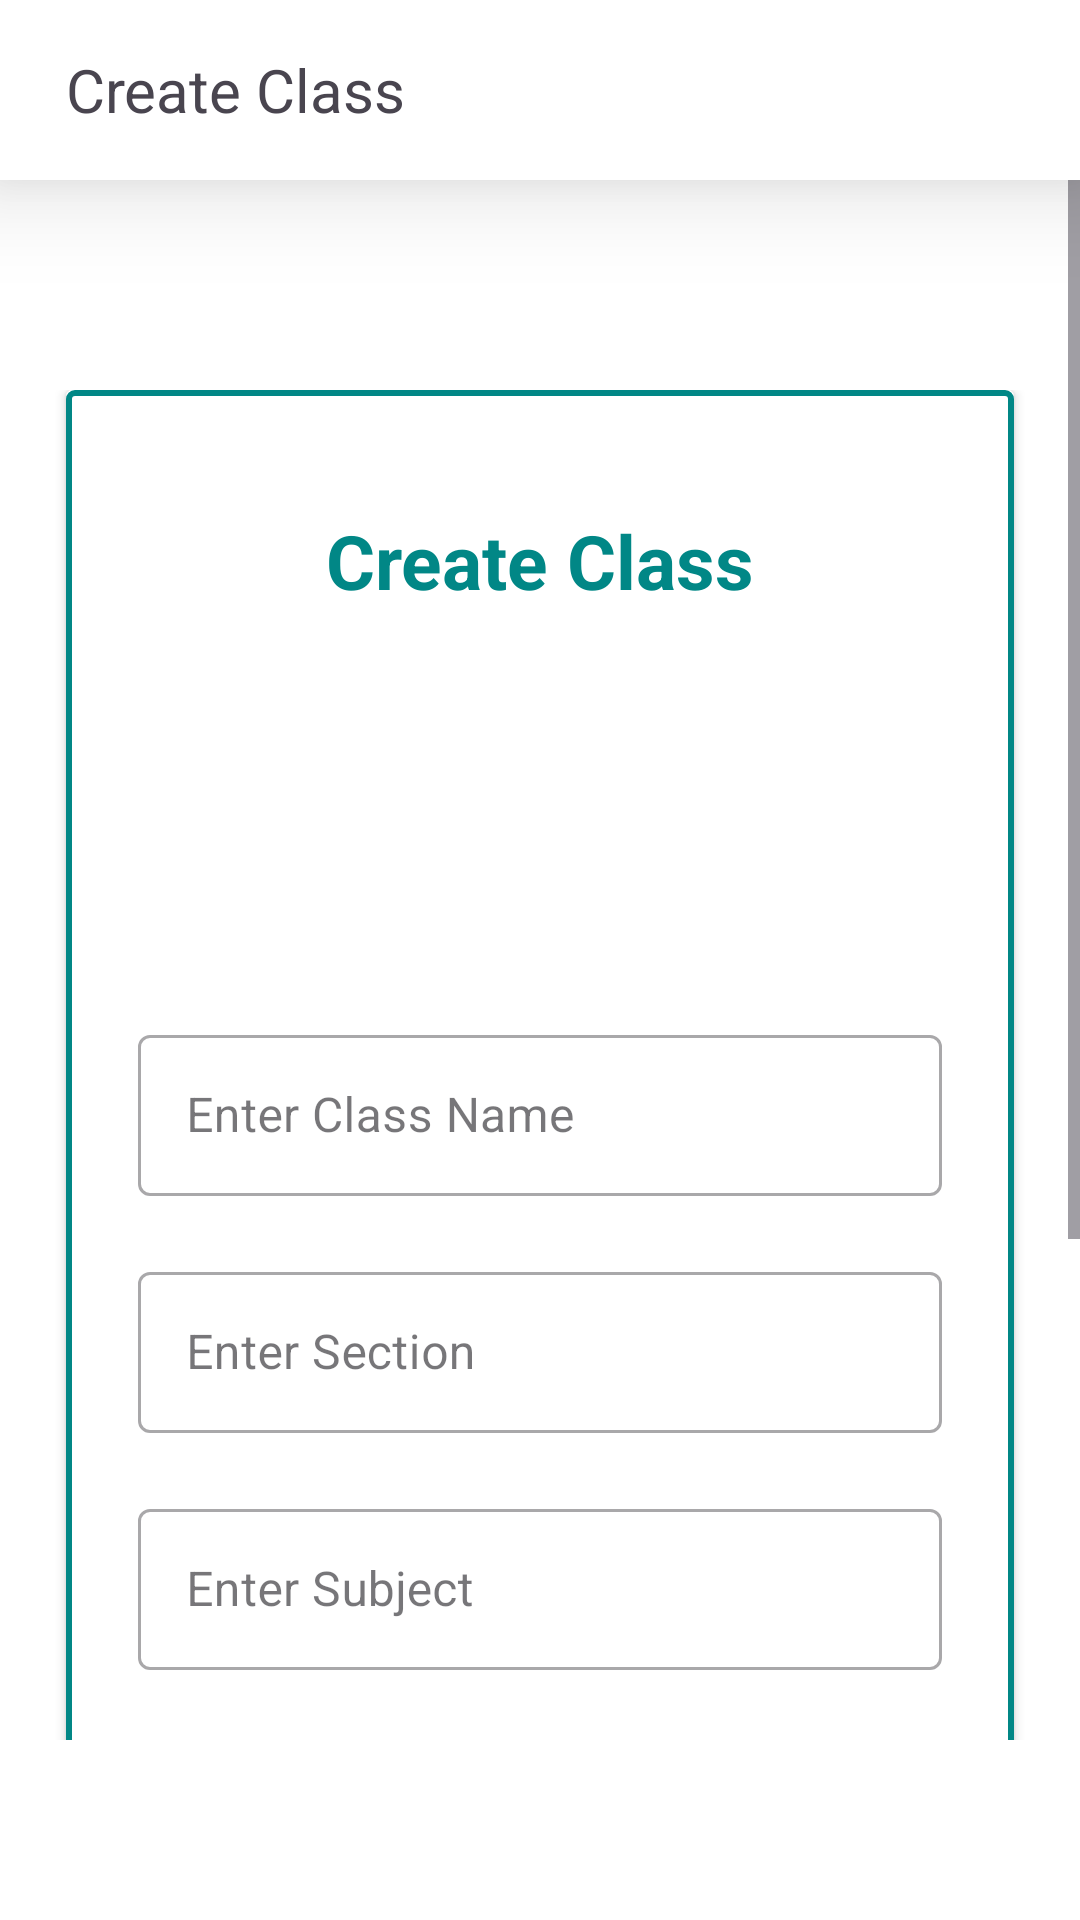

Android layout source for this screen:
<!-- AndroidManifest.xml: application theme Theme.NextCourse -->
<!-- res/layout/activity_class_add.xml -->
<?xml version="1.0" encoding="utf-8"?>
<androidx.constraintlayout.widget.ConstraintLayout
    xmlns:android="http://schemas.android.com/apk/res/android"
    xmlns:app="http://schemas.android.com/apk/res-auto"
    xmlns:tools="http://schemas.android.com/tools"
    android:id="@+id/main"
    android:background="@color/white"
    android:layout_width="match_parent"
    android:layout_height="match_parent"
    android:orientation="vertical"
    tools:context=".activities.ClassAddActivity">

    <androidx.constraintlayout.widget.ConstraintLayout
        android:id="@+id/constraintLayout2"
        android:layout_width="match_parent"
        android:layout_height="60dp"
        android:background="@color/white"
        android:elevation="20dp"
        app:layout_constraintEnd_toEndOf="parent"
        app:layout_constraintStart_toStartOf="parent"
        app:layout_constraintTop_toTopOf="parent">

    <TextView
        android:id="@+id/textView"
        android:layout_width="wrap_content"
        android:layout_height="match_parent"
        android:layout_marginStart="22dp"
        android:gravity="center_vertical"
        android:text="@string/createClass"
        android:textSize="20sp"
        app:layout_constraintBottom_toBottomOf="parent"
        app:layout_constraintStart_toStartOf="parent"
        app:layout_constraintTop_toTopOf="parent" />
    </androidx.constraintlayout.widget.ConstraintLayout>

    <ScrollView
        android:id="@+id/scrollView"
        android:layout_width="match_parent"
        android:layout_height="0dp"
        android:gravity="center_vertical"
        android:paddingBottom="60dp"
        app:layout_constraintBottom_toBottomOf="parent"
        app:layout_constraintEnd_toEndOf="parent"
        app:layout_constraintStart_toStartOf="parent">

        <androidx.constraintlayout.widget.ConstraintLayout
            android:layout_width="match_parent"
            android:layout_height="wrap_content"
            android:layout_marginTop="130dp"
            android:paddingBottom="180dp"
            app:layout_constraintBottom_toBottomOf="parent"
            app:layout_constraintEnd_toEndOf="parent"
            app:layout_constraintStart_toStartOf="parent"
            app:layout_constraintTop_toTopOf="parent">

            <androidx.cardview.widget.CardView
                android:layout_width="match_parent"
                android:layout_height="wrap_content"
                android:layout_marginStart="22dp"
                android:layout_marginEnd="22dp"
                android:layout_marginBottom="70dp"
                app:layout_constraintBottom_toBottomOf="parent"
                app:layout_constraintEnd_toEndOf="parent"
                app:layout_constraintStart_toStartOf="parent">

                <androidx.constraintlayout.widget.ConstraintLayout
                    android:id="@+id/linearLayout"
                    android:layout_width="match_parent"
                    android:layout_height="wrap_content"
                    android:background="@drawable/green_border"
                    android:orientation="vertical"
                    android:padding="24dp">


                    <TextView
                        android:id="@+id/FileHeading"
                        android:layout_width="wrap_content"
                        android:layout_height="wrap_content"
                        android:layout_marginTop="16dp"
                        android:text="@string/createClass"
                        android:textAlignment="center"
                        android:textColor="@color/teal_700"
                        android:textSize="25sp"
                        android:textStyle="bold"
                        app:layout_constraintEnd_toEndOf="parent"
                        app:layout_constraintStart_toStartOf="parent"
                        app:layout_constraintTop_toTopOf="parent"
                        tools:ignore="TextContrastCheck" />

                    <ImageView
                        android:id="@+id/uploadData"
                        android:layout_width="100dp"
                        android:layout_height="100dp"
                        android:layout_marginTop="16dp"
                        android:src="@drawable/blackboard"
                        app:layout_constraintEnd_toEndOf="parent"
                        app:layout_constraintStart_toStartOf="parent"
                        app:layout_constraintTop_toBottomOf="@+id/FileHeading"
                        tools:ignore="ContentDescription,ImageContrastCheck" />

                    <com.google.android.material.textfield.TextInputLayout
                        android:id="@+id/tilClassTitle"
                        style="@style/Widget.MaterialComponents.TextInputLayout.OutlinedBox"
                        android:layout_width="match_parent"
                        android:layout_height="wrap_content"
                        android:layout_marginTop="20dp"
                        app:layout_constraintEnd_toEndOf="parent"
                        app:layout_constraintStart_toStartOf="parent"
                        app:layout_constraintTop_toBottomOf="@+id/uploadData">

                        <EditText
                            android:id="@+id/classTitle"
                            android:layout_width="match_parent"
                            android:layout_height="match_parent"
                            android:autofillHints=""
                            android:hint="@string/enter_class_name"
                            android:padding="16dp"
                            android:textColor="@color/teal_700"
                            tools:ignore="TextFields,TextContrastCheck,VisualLintTextFieldSize" />
                    </com.google.android.material.textfield.TextInputLayout>

                    <com.google.android.material.textfield.TextInputLayout
                        android:id="@+id/tilSection"
                        style="@style/Widget.MaterialComponents.TextInputLayout.OutlinedBox"
                        android:layout_width="match_parent"
                        android:layout_height="wrap_content"
                        android:layout_marginTop="20dp"
                        app:layout_constraintEnd_toEndOf="parent"
                        app:layout_constraintStart_toStartOf="parent"
                        app:layout_constraintTop_toBottomOf="@+id/tilClassTitle">

                        <EditText
                            android:id="@+id/section"
                            android:layout_width="match_parent"
                            android:layout_height="match_parent"
                            android:autofillHints=""
                            android:hint="@string/enter_section"
                            android:padding="16dp"
                            android:textColor="@color/teal_700"
                            tools:ignore="TextFields,TextContrastCheck,VisualLintTextFieldSize" />
                    </com.google.android.material.textfield.TextInputLayout>

                    <com.google.android.material.textfield.TextInputLayout
                        android:id="@+id/tilSubject"
                        style="@style/Widget.MaterialComponents.TextInputLayout.OutlinedBox"
                        android:layout_width="match_parent"
                        android:layout_height="wrap_content"
                        android:layout_marginTop="20dp"
                        app:layout_constraintEnd_toEndOf="parent"
                        app:layout_constraintStart_toStartOf="parent"
                        app:layout_constraintTop_toBottomOf="@+id/tilSection">

                        <EditText
                            android:id="@+id/subject"
                            android:layout_width="match_parent"
                            android:layout_height="match_parent"
                            android:autofillHints=""
                            android:hint="@string/enter_subject"
                            android:padding="16dp"
                            android:textColor="@color/teal_700"
                            tools:ignore="TextFields,TextContrastCheck,VisualLintTextFieldSize" />
                    </com.google.android.material.textfield.TextInputLayout>

                    <Button
                        android:id="@+id/saveButton"
                        android:layout_width="match_parent"
                        android:layout_height="match_parent"
                        android:layout_marginTop="20dp"
                        android:backgroundTint="@color/teal_400"
                        android:padding="12dp"
                        android:text="@string/save"
                        android:textSize="18sp"
                        app:cornerRadius="10dp"
                        app:layout_constraintEnd_toEndOf="parent"
                        app:layout_constraintStart_toStartOf="parent"
                        app:layout_constraintTop_toBottomOf="@+id/tilSubject"
                        tools:ignore="VisualLintButtonSize,TextContrastCheck" />
                </androidx.constraintlayout.widget.ConstraintLayout>
            </androidx.cardview.widget.CardView>
        </androidx.constraintlayout.widget.ConstraintLayout>
    </ScrollView>
</androidx.constraintlayout.widget.ConstraintLayout>
<!-- resources referenced by this layout -->
<resources>
  <color name="teal_400">#44C4A1</color>
  <color name="teal_700">#FF018786</color>
  <color name="white">#FFFFFFFF</color>
  <!-- drawable green_border (drawable) -->
  <?xml version="1.0" encoding="utf-8"?>
  <shape xmlns:android="http://schemas.android.com/apk/res/android" android:shape="rectangle">
      <stroke android:width="2dp" android:color="@color/teal_700"/>
      <corners android:radius="2dp"/>
  </shape>
  <string name="createClass">Create Class</string>
  <string name="enter_class_name">Enter Class Name</string>
  <string name="enter_section">Enter Section</string>
  <string name="enter_subject">Enter Subject</string>
  <string name="save">Save</string>
  <style name="Theme.NextCourse" parent="Base.Theme.NextCourse" />
  <style name="Base.Theme.NextCourse" parent="Theme.Material3.DayNight.NoActionBar">
          
           <item name="colorPrimary">#B3000000</item>
          <item name="android:popupMenuStyle">@style/PopupMenuStyle</item>
      </style>
  <style name="PopupMenuStyle" parent="@android:style/Widget.PopupMenu">
          <item name="android:popupBackground">@drawable/menu_bg</item>
          <item name="android:dropDownHorizontalOffset">16dp</item>
      </style>
  <!-- drawable menu_bg (drawable) -->
  <?xml version="1.0" encoding="utf-8"?>
  <shape xmlns:android="http://schemas.android.com/apk/res/android"
      android:shape="rectangle">
      <solid android:color="#FFFFFF" />
      <corners android:radius="8dp" />
      <stroke android:color="#1A000000" android:width="1dp"/>
  </shape>
</resources>
